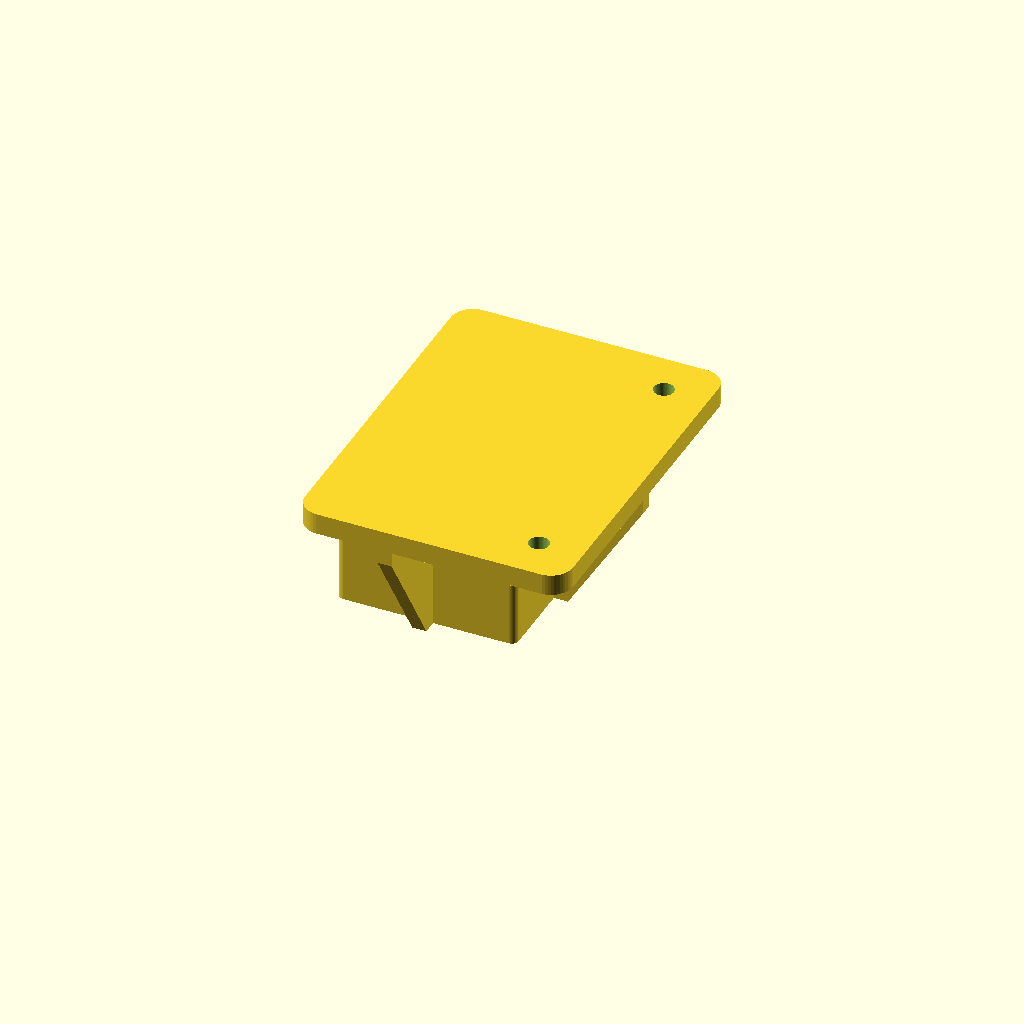
Cell 1 — every parameter at its default value.
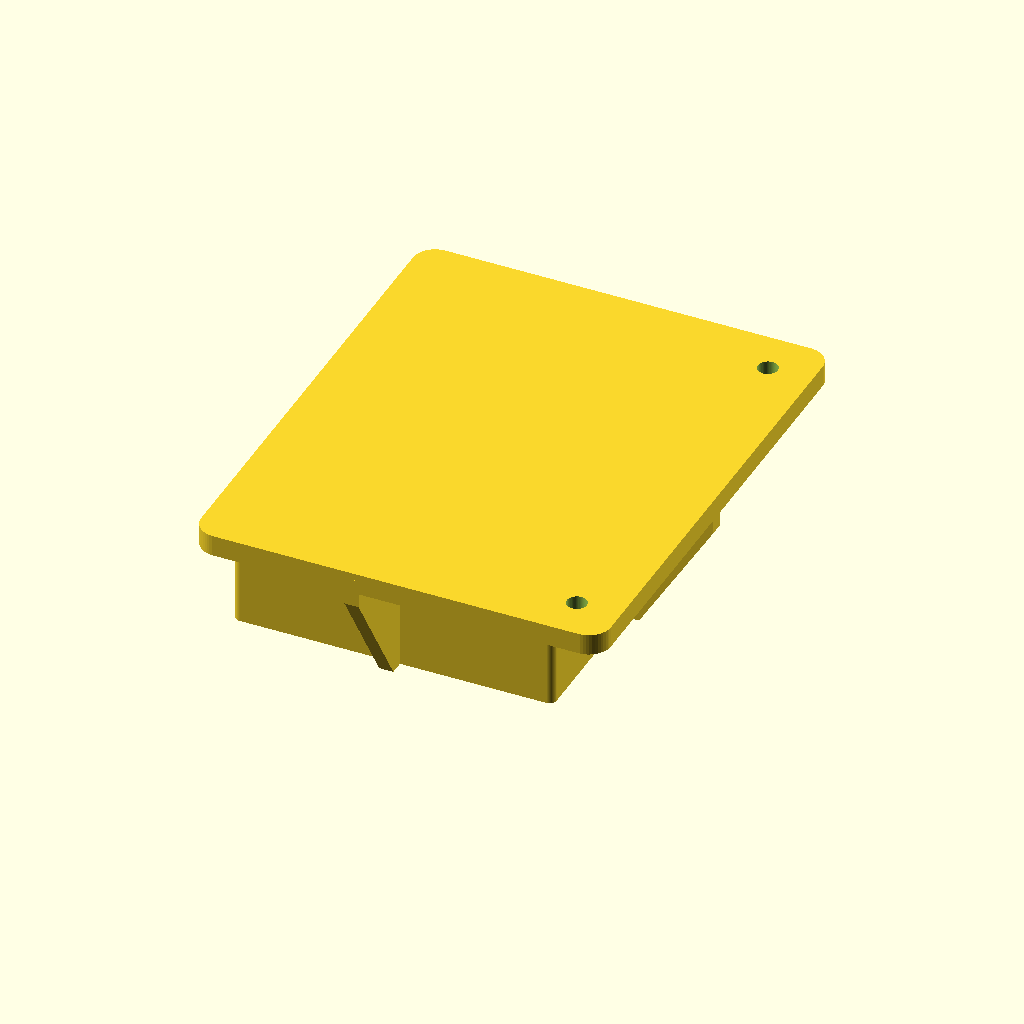
Cell 2: upright_width = 64 (everything else at default).
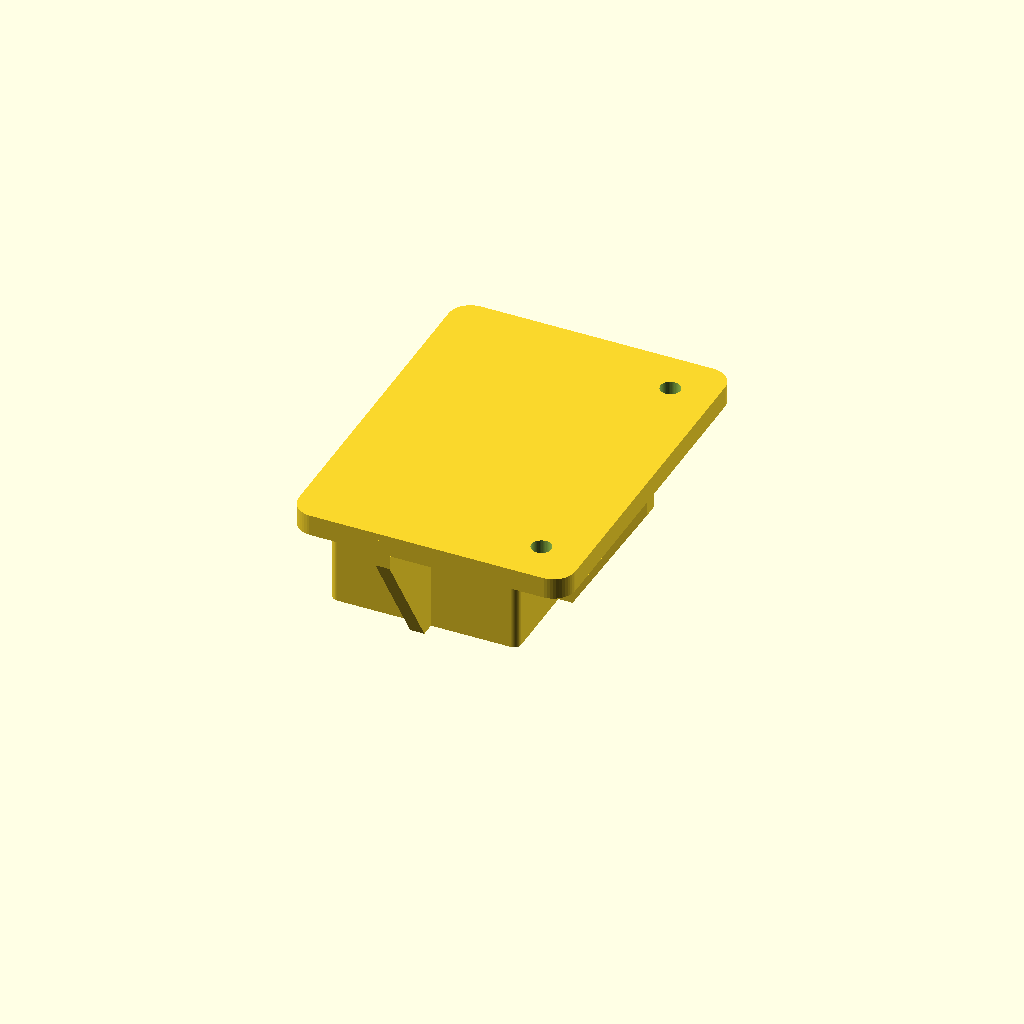
Cell 3 — upright_clearance set to 2, the other parameters unchanged.
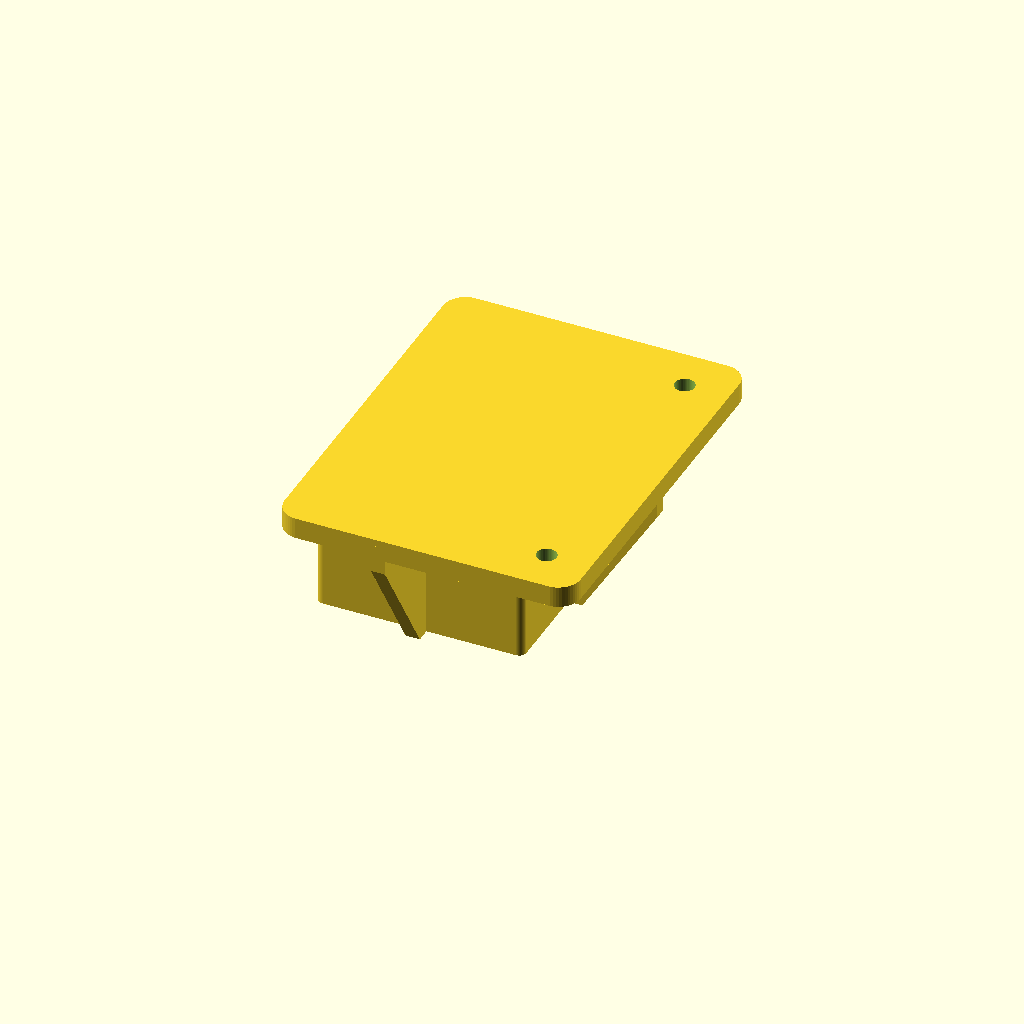
Cell 4: wall_thickness = 6.4 (everything else at default).
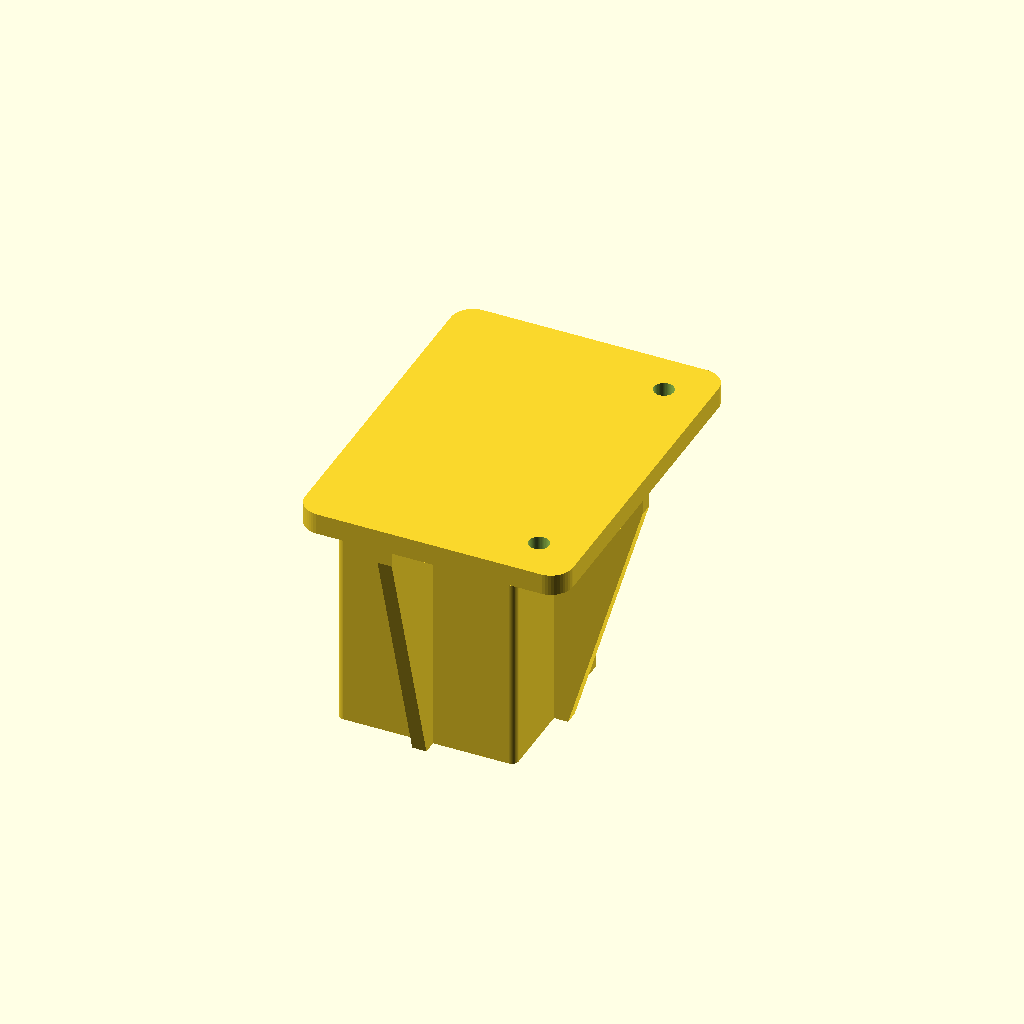
Cell 5: the same model with wall_height = 60.
All cells are drawn from one camera (rotation 55°, 0°, 25°, orthographic, colour scheme Cornfield), so only the parameter changes between them.
Source of the model, inputs/thingiverse/files/thing-1590396/files/leg-tabletop.scad:
// table leg top plate for upright

// input parameters
// timber
upright_width = 32;     // assumes square
upright_clearance=1;    // clearance each side
// socket dims
wall_thickness = 3.2;
wall_rad=1.6;
wall_height=30;
// top plate and stiffeners
corner_rad=5;
rib=3.2;
top_plate = 4.8;
screw_offset = 10;
screw_edge=10;
// clearance hole for screws
screw_dia = 4.5;

//working variables
corner_distance=(upright_width/2+upright_clearance+wall_thickness);
socket_width=upright_width+2*upright_clearance;
cap_edge=corner_distance+screw_offset+screw_edge;
screw_centre=corner_distance+screw_offset;

// smooth
$fn = 50;

//make the socket
{
    difference(){
        hull(){
            for (side=[0:90:360]) // sides = 1 to 4
                {
                    rotate([0,0,side])
                    translate([corner_distance-wall_rad,-(corner_distance-wall_rad),-wall_height/2])
                    cylinder(h=wall_height,r=wall_rad,center=true);
                }
        }
          
        translate([-socket_width/2,-socket_width/2,-(wall_height+1)])
          cube([socket_width,socket_width,wall_height+2]);
        translate([-corner_distance-1,0,-wall_height/2])
          rotate([0,90,0])
          cylinder(h=wall_thickness+2,d=screw_dia);
    }
}

// add the cap plate
{
    difference(){
        hull(){
            translate([corner_rad-corner_distance,corner_rad-cap_edge,top_plate/2])
                cylinder(h=top_plate,r=corner_rad,center=true);
            translate([cap_edge-corner_rad,corner_rad-cap_edge,top_plate/2])
                cylinder(h=top_plate,r=corner_rad,center=true);
            translate([cap_edge-corner_rad,cap_edge-corner_rad,top_plate/2])
                cylinder(h=top_plate,r=corner_rad,center=true);
            translate([corner_rad-corner_distance,cap_edge-corner_rad,top_plate/2])
                cylinder(h=top_plate,r=corner_rad,center=true);
            }
 
        translate([screw_centre,-screw_centre,top_plate/2])
            cylinder(h=top_plate+2,d=screw_dia,center=true);
        translate([screw_centre,screw_centre,top_plate/2])
            cylinder(h=top_plate+2,d=screw_dia,center=true);
        }
}

//And finally, stiffening ribs
for (side=[-90:90:90]) // sides = 1 to 3
    rotate([0,0,side])
    hull(){
        translate([corner_distance,-rib/2,-wall_height])
            cube(rib);
        translate([cap_edge-rib,-rib/2,-rib])
            cube(rib);
        translate([cap_edge-rib,-rib/2,0])
            cube(rib);
        translate([corner_distance,-rib/2,0])
            cube(rib);
    }
Parameter table extracted from the source (name, type, default, range or options):
upright_width: number, default 32
upright_clearance: number, default 1
wall_thickness: number, default 3.2
wall_rad: number, default 1.6
wall_height: number, default 30
corner_rad: number, default 5
rib: number, default 3.2
top_plate: number, default 4.8
screw_offset: number, default 10
screw_edge: number, default 10
screw_dia: number, default 4.5
